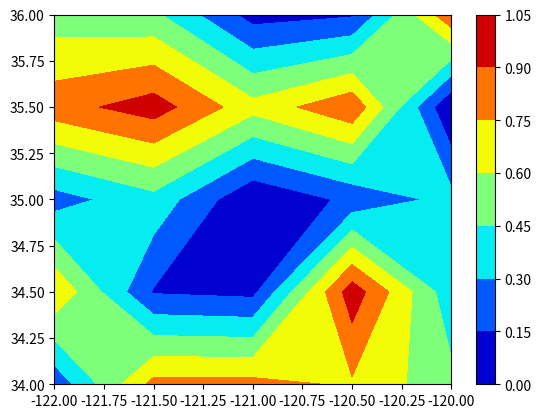

Recreate this plot in Python.
import numpy as np
import matplotlib.pyplot as plt


x = np.linspace(-122,-120, 5)
y = np.linspace(34, 36, 5)
x_1, y_1 = np.meshgrid(x, y)
 

random_data = np.random.random((5, 5))

plt.contourf(x_1, y_1, random_data, cmap = 'jet') 
 
 
plt.colorbar()
plt.show()  

#at each point in the matrix take a weighted average of 3 or 4 (maybe all) of the swell height 

''' 
 Quiver plot 
https://www.geeksforgeeks.org/quiver-plot-in-matplotlib/
https://www.geeksforgeeks.org/numpy-meshgrid-function/
https://stackoverflow.com/questions/56046811/how-make-a-correct-gradient-map-using-numpy-gradient
'''